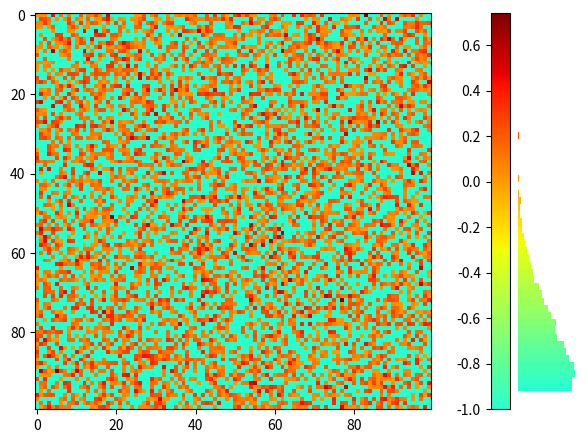

Reproduce this figure in Python.
import numpy as np
import matplotlib.pyplot as plt
from matplotlib import cm
from mpl_toolkits.axes_grid1 import make_axes_locatable
from matplotlib.colors import Normalize, ListedColormap, LinearSegmentedColormap

jet_512 = cm.get_cmap('jet', 512)
jet_half = ListedColormap(jet_512(np.linspace(0.4, 1.0, 256)))

zrange = (0.0, 1.0)
# zrange = (-1, 1)

# fig, ax = plt.subplots(figsize=(7,10))
fig = plt.figure(figsize=(7,10))
ax = fig.add_subplot(111)
data = np.random.normal(0, 0.2, size=(100,100))
data = np.where(data < zrange[0], zrange[0]-1, data)
data = np.where(data > zrange[1], zrange[1]+1, data)
print(f"{data.shape = }")
cax = ax.imshow(data, interpolation='nearest', cmap=jet_half)
divider = make_axes_locatable(plt.gca())

# colorbar
ax_cb = divider.append_axes("right", '5%', pad='15%')
cb = fig.colorbar(cax, cax=ax_cb, orientation='vertical')
ax_cb.yaxis.set_ticks_position('left')

# hist
ax_hist = divider.append_axes("right", '15%', pad='2%')
# dbin = (zrange[1]-zrange[0])/50
# bins = np.arange(zrange[0], zrange[1]+dbin, dbin)
# print(f"{bins = }")
N, bins, patches = ax_hist.hist(np.ndarray.flatten(data), range=zrange, bins=50, orientation='horizontal')
print(f"{np.sum(N) = }")
norm = Normalize(bins.min(), bins.max())
for bin, patch in zip(bins, patches):
    color = jet_half(norm(bin))
    patch.set_facecolor(color)
ax_hist.set_axis_off()
# ax_hist.axis('off')
# ax_hist.get_yaxis().set_visible(False)

plt.show()

